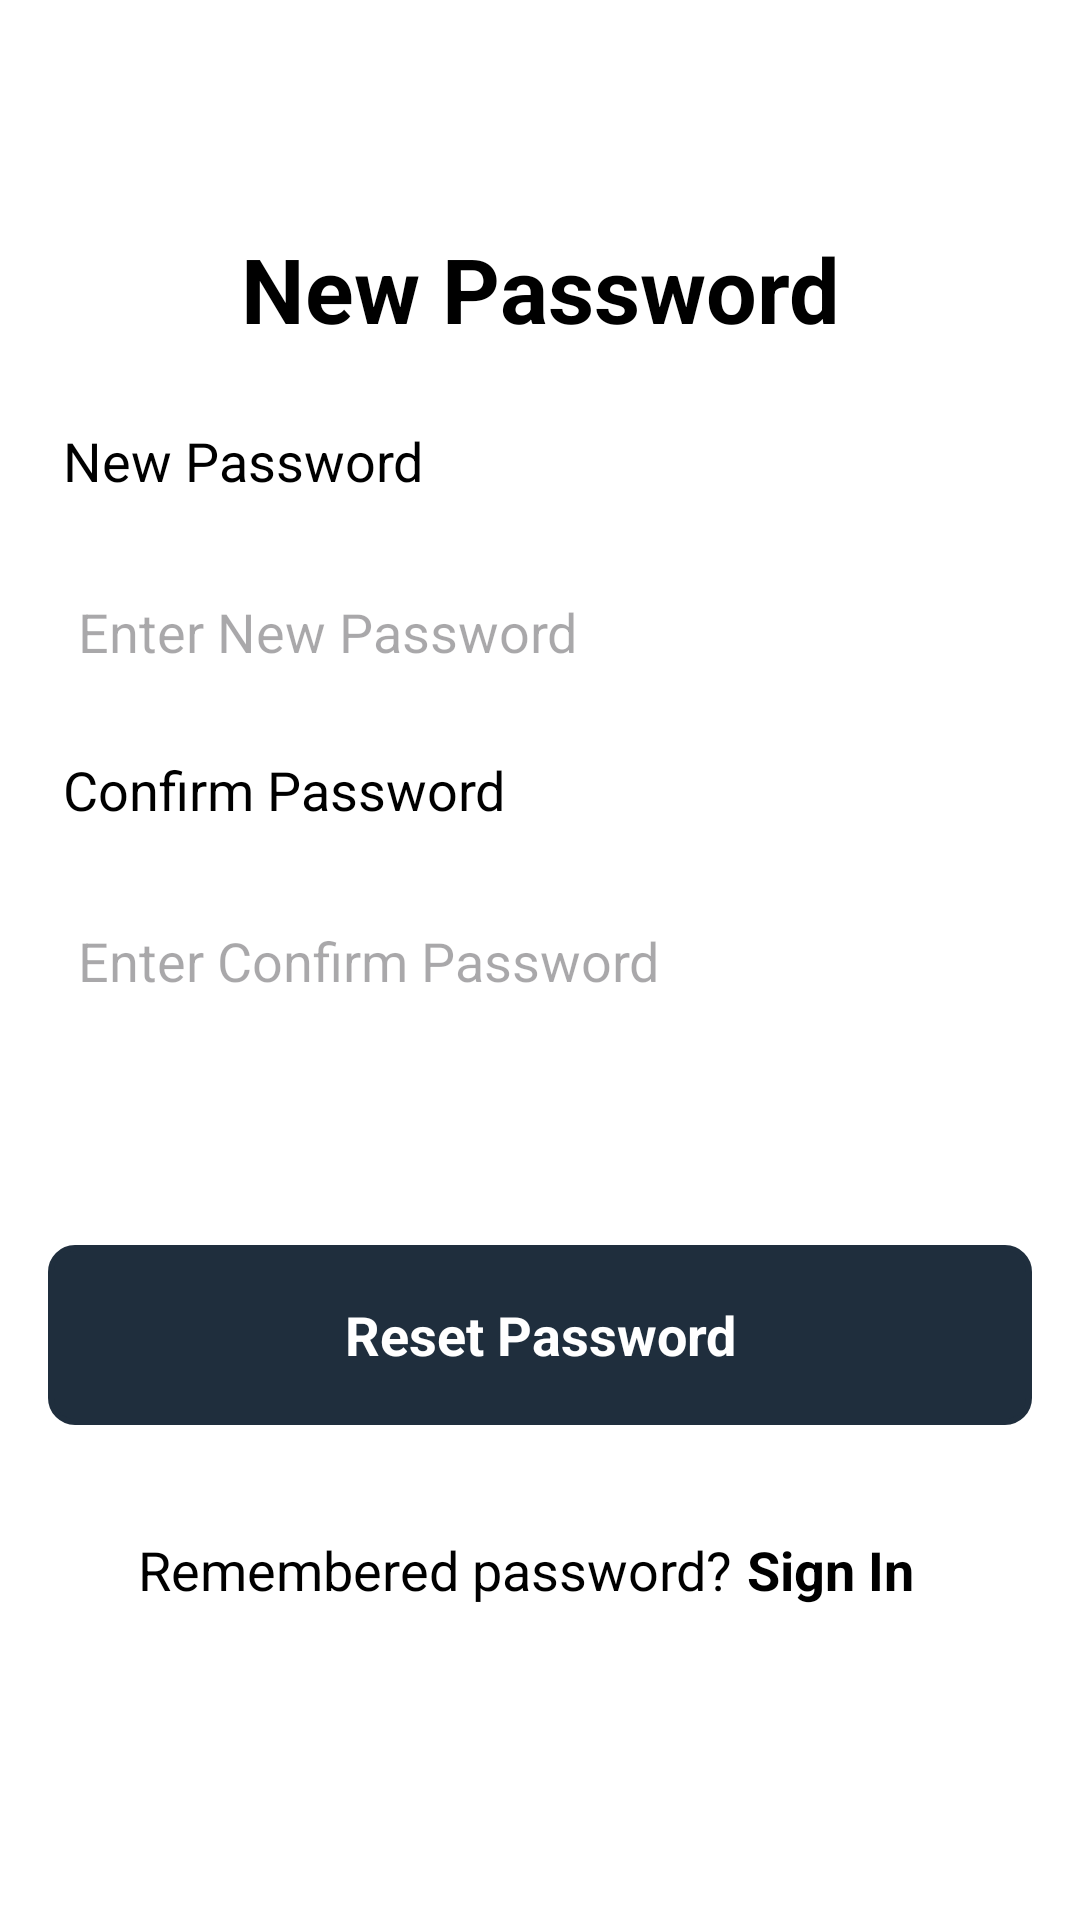

Write the Android layout XML for this screen, with the resource values it uses.
<!-- AndroidManifest.xml: application theme Theme.AirSprint -->
<!-- res/layout/newpassword_activity.xml -->
<?xml version="1.0" encoding="utf-8"?>
<ScrollView
    xmlns:android="http://schemas.android.com/apk/res/android"
    android:layout_width="match_parent"
    android:background="@color/white"
    android:padding="16dp"
    android:layout_height="match_parent">
    <RelativeLayout
        android:layout_width="match_parent"
        android:layout_marginTop="60dp"
        android:layout_height="match_parent">

        <LinearLayout
            android:id="@+id/linear1"
            android:layout_width="match_parent"
            android:layout_height="wrap_content"
            android:layout_centerHorizontal="true"
            android:orientation="vertical">

            <TextView
                android:layout_width="match_parent"
                android:layout_height="wrap_content"
                android:textColor="@color/black"
                android:layout_marginTop="0dp"
                android:textStyle="bold"
                android:textSize="30dp"
                android:gravity="center"
                android:text="New Password" />

        </LinearLayout>

        <LinearLayout
            android:id="@+id/linear2"
            android:layout_width="match_parent"
            android:layout_height="wrap_content"
            android:layout_below="@id/linear1"
            android:orientation="vertical">

            <TextView
                android:layout_width="match_parent"
                android:layout_height="wrap_content"
                android:textColor="@color/black"
                android:padding="5dp"
                android:layout_marginTop="20dp"
                android:textSize="18dp"
                android:text="New Password" />

            <EditText
                android:layout_width="match_parent"
                android:layout_height="60dp"
                android:id="@+id/newpassword"
                android:layout_marginLeft="0dp"
                android:textColor="@color/black"
                android:layout_marginTop="10dp"
                android:background="@drawable/rectangle_signup"
                android:textSize="18dp"
                android:hint="Enter New Password"
                android:paddingLeft="10dp" />
            <ImageView
                android:id="@+id/togglePasswordnew"
                android:layout_width="wrap_content"
                android:layout_height="30dp"
                android:layout_marginTop="-45dp"
                android:layout_marginLeft="250dp"
                android:src="@drawable/hide"/>

            <TextView
                android:layout_width="match_parent"
                android:layout_height="wrap_content"
                android:textColor="@color/black"
                android:padding="5dp"
                android:layout_marginTop="20dp"
                android:textSize="18dp"
                android:text="Confirm Password" />
            <EditText
                android:layout_width="match_parent"
                android:layout_height="60dp"
                android:id="@+id/conforimpassword"
                android:layout_marginLeft="0dp"
                android:textColor="@color/black"
                android:layout_marginTop="10dp"

                android:hint="Enter Confirm Password"
                android:background="@drawable/rectangle_signup"
                android:textSize="18dp"
                android:inputType="textPassword"
                android:paddingLeft="10dp" />

            <ImageView
                android:id="@+id/togglePassword"
                android:layout_width="wrap_content"
                android:layout_height="30dp"
                android:layout_marginTop="-45dp"
                android:layout_marginLeft="250dp"
                android:src="@drawable/hide"/>
            <TextView
                android:id="@+id/errorText"
                android:layout_width="wrap_content"
                android:layout_height="wrap_content"
                android:text="Please Enter a valid Email Address"
                android:textColor="#f66b6b"
                android:textSize="20dp"
                android:visibility="gone" />
        </LinearLayout>

        <LinearLayout
            android:id="@+id/linear4"
            android:layout_width="match_parent"
            android:layout_height="wrap_content"
            android:layout_below="@id/linear2"
            android:orientation="vertical">

            <TextView
                android:layout_width="match_parent"
                android:layout_height="60dp"
                android:id="@+id/loginbutton"
                android:textColor="@color/white"
                android:layout_marginTop="50dp"
                android:background="@drawable/upload_image"
                android:textSize="18dp"
                android:textStyle="bold"
                android:gravity="center"
                android:textAlignment="center"
                android:text="Reset Password"/>

        </LinearLayout>

        <RelativeLayout
            android:layout_width="match_parent"
            android:layout_height="wrap_content"
            android:layout_below="@id/linear4"
            android:layout_centerHorizontal="true"
            android:layout_marginTop="36dp">

            <TextView
                android:id="@+id/textView1"
                android:layout_width="wrap_content"
                android:layout_height="wrap_content"
                android:text="Remembered password?"
                android:layout_marginStart="30dp"
                android:textSize="18sp"
                android:textColor="@color/black" />
            <TextView
                android:id="@+id/textView12"
                android:layout_width="wrap_content"
                android:layout_height="wrap_content"
                android:text="Sign In"
                android:layout_centerHorizontal="true"
                android:textSize="18sp"
                android:textStyle="bold"
                android:layout_marginStart="5dp"
                android:layout_toEndOf="@+id/textView1"
                android:textColor="@color/black" />
        </RelativeLayout>
    </RelativeLayout>
</ScrollView>
<!-- resources referenced by this layout -->
<resources>
  <color name="black">#FF000000</color>
  <color name="white">#FFFFFFFF</color>
  <!-- drawable upload_image (drawable) -->
  <?xml version="1.0" encoding="utf-8"?>
  <shape xmlns:android="http://schemas.android.com/apk/res/android">
      <solid android:color="#1f2e3d" />
      <stroke
          android:width="2dp"
          android:color="#1f2e3d" />
      <corners android:radius="8dp" />
  </shape>
  <style name="Theme.AirSprint" parent="Base.Theme.AirSprint" />
  <style name="Base.Theme.AirSprint" parent="Theme.Material3.DayNight.NoActionBar">
          
          
      </style>
</resources>
